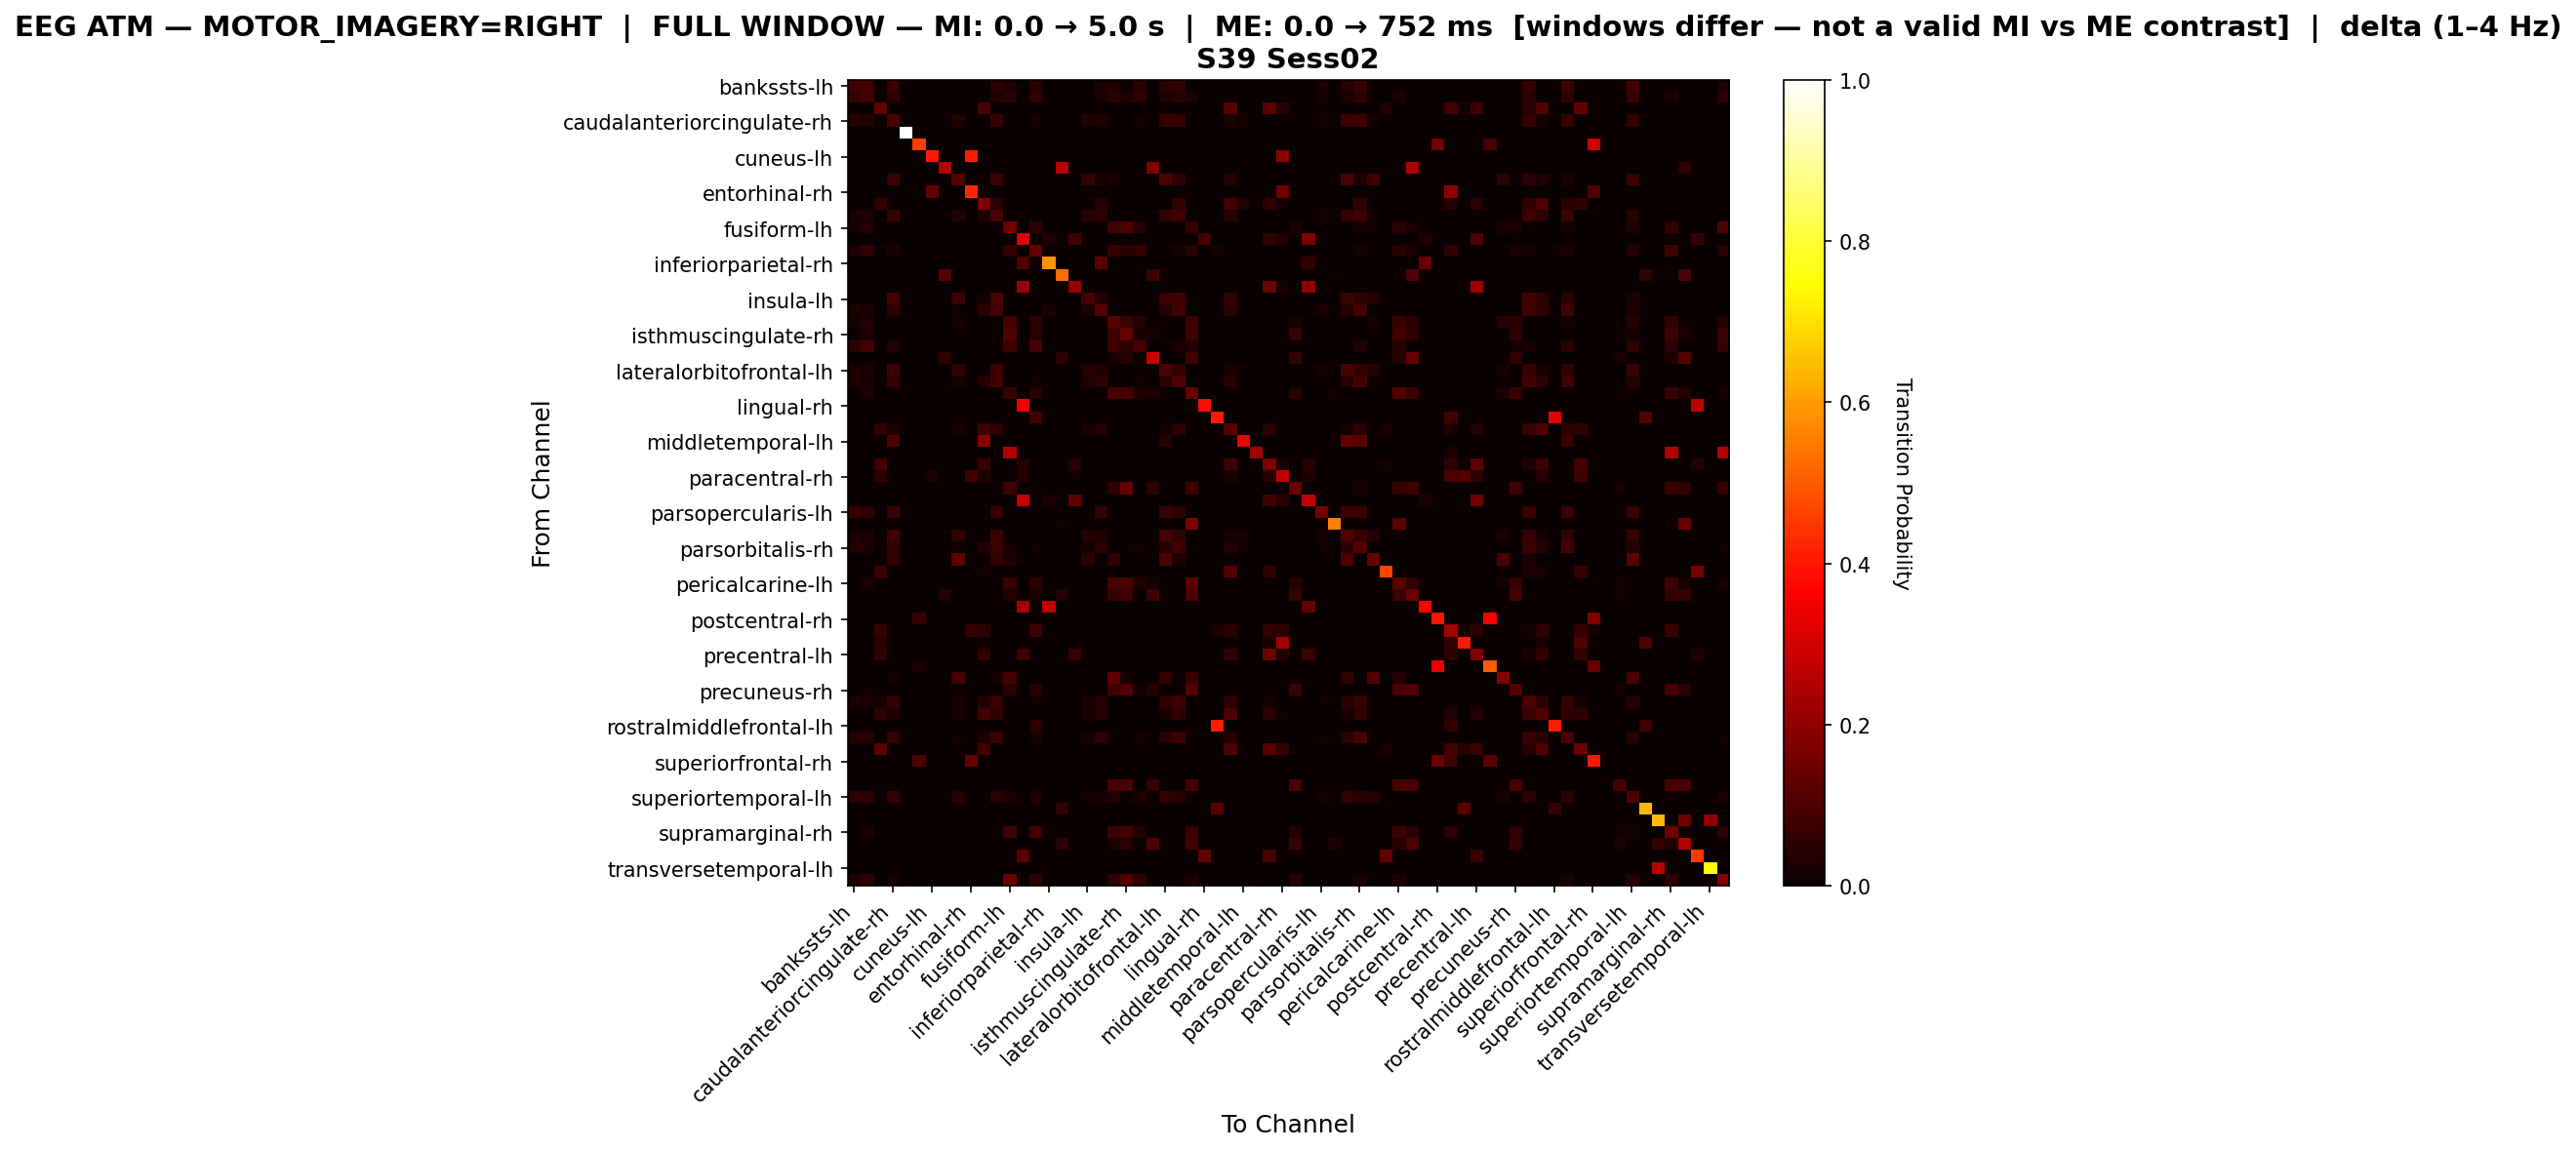

The table this chart was drawn from, first rows:
, bankssts-lh, bankssts-rh, caudalanteriorcingulate-lh, caudalanteriorcingulate-rh, caudalmiddlefrontal-lh, caudalmiddlefrontal-rh, cuneus-lh, cuneus-rh, entorhinal-lh, entorhinal-rh, frontalpole-lh, frontalpole-rh, fusiform-lh, fusiform-rh, inferiorparietal-lh, inferiorparietal-rh, inferiortemporal-lh, inferiortemporal-rh, insula-lh, insula-rh, isthmuscingulate-lh, isthmuscingulate-rh, lateraloccipital-lh
bankssts-lh, 0.0855, 0.08086, 0.0, 0.07528, 0.0, 0.0, 0.0, 0.0, 0.0, 0.0, 0.0, 0.05204, 0.02788, 0.0, 0.04554, 0.0, 0.0, 0.0, 0.0, 0.03439, 0.02788, 0.007435, 0.04275
bankssts-rh, 0.06412, 0.0879, 0.0, 0.05476, 0.0, 0.0, 0.0, 0.0, 0.0, 0.0, 0.0, 0.03674, 0.04683, 0.0, 0.06052, 0.0, 0.0, 0.0, 0.0, 0.02378, 0.04683, 0.03098, 0.05836
caudalanteriorcingulate-lh, 0.0, 0.0, 0.1342, 0.0, 0.0, 0.0, 0.0, 0.0, 0.0, 0.0, 0.09441, 0.0, 0.0, 0.0, 0.0, 0.0, 0.0, 0.0, 0.0, 0.0, 0.0, 0.0, 0.0
caudalanteriorcingulate-rh, 0.04064, 0.03807, 0.0, 0.09619, 0.0, 0.0, 0.0, 0.0, 0.03549, 0.0, 0.00463, 0.06996, 0.008745, 0.0, 0.01852, 0.0, 0.0, 0.0, 0.03858, 0.03241, 0.008745, 0.0, 0.01698
caudalmiddlefrontal-lh, 0.0, 0.0, 0.0, 0.0, 1.0, 0.0, 0.0, 0.0, 0.0, 0.0, 0.0, 0.0, 0.0, 0.0, 0.0, 0.0, 0.0, 0.0, 0.0, 0.0, 0.0, 0.0, 0.0
caudalmiddlefrontal-rh, 0.0, 0.0, 0.0, 0.0, 0.0, 0.4607, 0.0, 0.0, 0.0, 0.0, 0.0, 0.0, 0.0, 0.0, 0.0, 0.0, 0.0, 0.0, 0.0, 0.0, 0.0, 0.0, 0.0
cuneus-lh, 0.0, 0.0, 0.0, 0.0, 0.0, 0.0, 0.4, 0.0, 0.0, 0.4083, 0.0, 0.0, 0.0, 0.0, 0.0, 0.0, 0.0, 0.0, 0.0, 0.0, 0.0, 0.0, 0.0
cuneus-rh, 0.0, 0.0, 0.0, 0.0, 0.0, 0.0, 0.0, 0.2575, 0.0, 0.0, 0.0, 0.0, 0.0, 0.0, 0.0, 0.0, 0.2635, 0.0, 0.0, 0.0, 0.0, 0.0, 0.0
entorhinal-lh, 0.0, 0.0, 0.0, 0.07136, 0.0, 0.0, 0.0, 0.0, 0.1116, 0.0, 0.0, 0.07337, 0.01106, 0.0, 0.0, 0.0, 0.0, 0.0, 0.06533, 0.01608, 0.02714, 0.0, 0.0
entorhinal-rh, 0.0, 0.0, 0.0, 0.0, 0.0, 0.0, 0.1296, 0.0, 0.0, 0.4233, 0.0, 0.0, 0.0, 0.0, 0.0, 0.0, 0.0, 0.0, 0.0, 0.0, 0.0, 0.0, 0.0
frontalpole-lh, 0.0, 0.0, 0.0571, 0.005259, 0.0, 0.0, 0.0, 0.0, 0.0, 0.0, 0.1751, 0.04583, 0.0, 0.0, 0.0, 0.0, 0.0, 0.0, 0.009016, 0.03757, 0.0, 0.0, 0.0
frontalpole-rh, 0.02749, 0.02495, 0.0, 0.06925, 0.0, 0.0, 0.0, 0.0, 0.03615, 0.0, 0.03208, 0.09674, 0.0, 0.0, 0.005601, 0.0, 0.0, 0.0, 0.04022, 0.05346, 0.0, 0.0, 0.004073
fusiform-lh, 0.01856, 0.03886, 0.0, 0.01102, 0.0, 0.0, 0.0, 0.0, 0.007541, 0.0, 0.0, 0.0, 0.1543, 0.0, 0.05626, 0.0, 0.0, 0.0, 0.0, 0.0, 0.08875, 0.1015, 0.04176
fusiform-rh, 0.0, 0.0, 0.0, 0.0, 0.0, 0.0, 0.0, 0.0, 0.0, 0.0, 0.0, 0.0, 0.0, 0.319, 0.0, 0.03165, 0.0, 0.08481, 0.0, 0.0, 0.0, 0.0, 0.0
inferiorparietal-lh, 0.03512, 0.05923, 0.0, 0.02617, 0.0, 0.0, 0.0, 0.0, 0.0, 0.0, 0.0, 0.008953, 0.06543, 0.0, 0.1364, 0.0, 0.0, 0.0, 0.0, 0.0, 0.06543, 0.05028, 0.05992
inferiorparietal-rh, 0.0, 0.0, 0.0, 0.0, 0.0, 0.0, 0.0, 0.0, 0.0, 0.0, 0.0, 0.0, 0.0, 0.1055, 0.0, 0.5781, 0.0, 0.0, 0.0, 0.125, 0.0, 0.0, 0.0
inferiortemporal-lh, 0.0, 0.0, 0.0, 0.0, 0.0, 0.0, 0.0, 0.1138, 0.0, 0.0, 0.0, 0.0, 0.0, 0.0, 0.0, 0.0, 0.5285, 0.0, 0.0, 0.0, 0.0, 0.0, 0.0
inferiortemporal-rh, 0.0, 0.0, 0.0, 0.0, 0.0, 0.0, 0.0, 0.0, 0.0, 0.0, 0.0, 0.0, 0.0, 0.212, 0.0, 0.0, 0.0, 0.2089, 0.0, 0.0, 0.0, 0.0, 0.0
insula-lh, 0.0, 0.0, 0.0, 0.08701, 0.0, 0.0, 0.0, 0.0, 0.07509, 0.0, 0.01669, 0.09416, 0.0, 0.0, 0.0, 0.0, 0.0, 0.0, 0.09297, 0.03695, 0.0, 0.0, 0.0
insula-rh, 0.0301, 0.02592, 0.0, 0.051, 0.0, 0.0, 0.0, 0.0, 0.01171, 0.0, 0.04348, 0.08779, 0.0, 0.0, 0.0, 0.02676, 0.0, 0.0, 0.02425, 0.112, 0.0, 0.0, 0.0
isthmuscingulate-lh, 0.01847, 0.03866, 0.0, 0.01096, 0.0, 0.0, 0.0, 0.0, 0.01673, 0.0, 0.0, 0.0, 0.08886, 0.0, 0.05597, 0.0, 0.0, 0.0, 0.0, 0.0, 0.1194, 0.07098, 0.04155
isthmuscingulate-rh, 0.006158, 0.02771, 0.0, 0.0, 0.0, 0.0, 0.0, 0.0, 0.0, 0.0, 0.0, 0.0, 0.109, 0.0, 0.04618, 0.0, 0.0, 0.0, 0.0, 0.0, 0.07697, 0.1361, 0.03079
lateraloccipital-lh, 0.05145, 0.08896, 0.0, 0.03751, 0.0, 0.0, 0.0, 0.0, 0.0, 0.0, 0.0, 0.01072, 0.07503, 0.0, 0.09325, 0.0, 0.0, 0.0, 0.0, 0.0, 0.07503, 0.05145, 0.09218
lateraloccipital-rh, 0.0, 0.0, 0.0, 0.0, 0.0, 0.0, 0.0, 0.04908, 0.0, 0.0, 0.0, 0.0, 0.0, 0.0, 0.0, 0.0, 0.04755, 0.0, 0.0, 0.0, 0.02147, 0.04601, 0.0
lateralorbitofrontal-lh, 0.03197, 0.02884, 0.0, 0.08401, 0.0, 0.0, 0.0, 0.0, 0.05893, 0.0, 0.0, 0.07649, 0.0, 0.0, 0.005016, 0.0, 0.0, 0.0, 0.03887, 0.03135, 0.007524, 0.0, 0.003135
lateralorbitofrontal-rh, 0.03333, 0.03282, 0.0, 0.06359, 0.0, 0.0, 0.0, 0.0, 0.02513, 0.0, 0.04205, 0.0841, 0.00359, 0.0, 0.01333, 0.0, 0.0, 0.0, 0.03282, 0.05179, 0.00359, 0.0, 0.01179
lingual-lh, 0.001302, 0.02409, 0.0, 0.0, 0.0, 0.0, 0.0, 0.0, 0.0, 0.0, 0.0, 0.0, 0.06901, 0.0, 0.04362, 0.0, 0.0, 0.0, 0.0, 0.0, 0.0944, 0.08659, 0.02734
lingual-rh, 0.0, 0.0, 0.0, 0.0, 0.0, 0.0, 0.0, 0.0, 0.0, 0.0, 0.0, 0.0, 0.0, 0.3476, 0.0, 0.0, 0.0, 0.0, 0.0, 0.0, 0.0, 0.0, 0.0
medialorbitofrontal-lh, 0.0, 0.0, 0.0, 0.0, 0.0, 0.0, 0.0, 0.0, 0.0, 0.0, 0.0, 0.0, 0.0, 0.0, 0.08485, 0.0, 0.0, 0.0, 0.0, 0.0, 0.0, 0.0, 0.0
medialorbitofrontal-rh, 0.0, 0.0, 0.05639, 0.02757, 0.0, 0.0, 0.0, 0.0, 0.0213, 0.0, 0.07456, 0.05326, 0.0, 0.0, 0.0, 0.0, 0.0, 0.0, 0.0307, 0.04135, 0.0, 0.0, 0.0
middletemporal-lh, 0.0, 0.0, 0.0, 0.09886, 0.0, 0.0, 0.0, 0.0, 0.0, 0.0, 0.1901, 0.0, 0.0, 0.0, 0.0, 0.0, 0.0, 0.0, 0.0, 0.0, 0.0, 0.0, 0.0
middletemporal-rh, 0.0, 0.0, 0.0, 0.0, 0.0, 0.0, 0.0, 0.0, 0.0, 0.0, 0.0, 0.0, 0.25, 0.0, 0.0, 0.0, 0.0, 0.0, 0.0, 0.0, 0.0, 0.0, 0.0
paracentral-lh, 0.0, 0.0, 0.08893, 0.0, 0.0, 0.0, 0.0, 0.0, 0.0, 0.0, 0.06897, 0.0, 0.0, 0.04265, 0.0, 0.0, 0.0, 0.03993, 0.0, 0.0, 0.0, 0.0, 0.0
paracentral-rh, 0.0, 0.0, 0.05172, 0.0, 0.0, 0.0, 0.03017, 0.0, 0.0, 0.08333, 0.03305, 0.0, 0.0, 0.04167, 0.0, 0.0, 0.0, 0.01293, 0.0, 0.0, 0.0, 0.0, 0.0
parahippocampal-lh, 0.0, 0.0, 0.0, 0.0, 0.0, 0.0, 0.0, 0.0, 0.0, 0.0, 0.0, 0.0, 0.07475, 0.0, 0.004902, 0.0, 0.0, 0.0, 0.0, 0.0, 0.05147, 0.1336, 0.0
parahippocampal-rh, 0.0, 0.0, 0.0, 0.0, 0.0, 0.0, 0.0, 0.0, 0.0, 0.0, 0.0, 0.0, 0.0, 0.2744, 0.0, 0.02386, 0.0, 0.1292, 0.0, 0.0, 0.0, 0.0, 0.0
parsopercularis-lh, 0.0641, 0.05128, 0.0, 0.07692, 0.0, 0.0, 0.0, 0.0, 0.0, 0.0, 0.0, 0.06667, 0.0, 0.0, 0.0, 0.0, 0.0, 0.0, 0.0, 0.0641, 0.0, 0.0, 0.0
parsopercularis-rh, 0.0, 0.0, 0.0, 0.0, 0.0, 0.0, 0.0, 0.0, 0.0, 0.0, 0.0, 0.0, 0.0, 0.0, 0.0, 0.0, 0.01471, 0.0, 0.0, 0.0, 0.0, 0.0, 0.0
parsorbitalis-lh, 0.02721, 0.02412, 0.0, 0.08905, 0.0, 0.0, 0.0, 0.0, 0.05813, 0.0, 0.0, 0.07297, 0.0, 0.0, 0.0006184, 0.0, 0.0, 0.0, 0.0402, 0.03278, 0.006184, 0.0, 0.0
parsorbitalis-rh, 0.03536, 0.03297, 0.0, 0.06785, 0.0, 0.0, 0.0, 0.0, 0.01386, 0.0, 0.03727, 0.07119, 0.01242, 0.0, 0.01481, 0.0, 0.0, 0.0, 0.02102, 0.05017, 0.005733, 0.006689, 0.01338
parstriangularis-lh, 0.0, 0.0, 0.0, 0.05928, 0.0, 0.0, 0.0, 0.0, 0.1248, 0.0, 0.0, 0.0624, 0.03276, 0.0, 0.0, 0.0, 0.0, 0.0, 0.04992, 0.0, 0.05772, 0.0, 0.0
parstriangularis-rh, 0.0, 0.0, 0.07251, 0.0, 0.0, 0.0, 0.0, 0.0, 0.0, 0.0, 0.01208, 0.0, 0.0, 0.0, 0.0, 0.0, 0.0, 0.0, 0.0, 0.0, 0.0, 0.0, 0.0
pericalcarine-lh, 0.003788, 0.0303, 0.0, 0.0, 0.0, 0.0, 0.0, 0.0, 0.0, 0.0, 0.0, 0.0, 0.06667, 0.0, 0.05303, 0.0, 0.0, 0.0, 0.0, 0.0, 0.09621, 0.09848, 0.03409
pericalcarine-rh, 0.0, 0.001862, 0.0, 0.0, 0.0, 0.0, 0.0, 0.04004, 0.0, 0.0, 0.0, 0.0, 0.03538, 0.0, 0.0298, 0.0, 0.03911, 0.0, 0.0, 0.0, 0.06518, 0.08007, 0.006518
postcentral-lh, 0.0, 0.0, 0.0, 0.0, 0.0, 0.0, 0.0, 0.0, 0.0, 0.0, 0.0, 0.0, 0.0, 0.2377, 0.0, 0.2705, 0.0, 0.0, 0.0, 0.0, 0.0, 0.0, 0.0
postcentral-rh, 0.0, 0.0, 0.0, 0.0, 0.0, 0.06283, 0.0, 0.0, 0.0, 0.0, 0.0, 0.0, 0.0, 0.0, 0.0, 0.0, 0.0, 0.0, 0.0, 0.0, 0.0, 0.0, 0.0
posteriorcingulate-lh, 0.0, 0.0, 0.06481, 0.0, 0.0, 0.0, 0.0, 0.0, 0.0, 0.06661, 0.05311, 0.0, 0.0108, 0.0, 0.07651, 0.0, 0.0, 0.0, 0.0, 0.0, 0.0, 0.0, 0.0
posteriorcingulate-rh, 0.0, 0.0, 0.04734, 0.0, 0.0, 0.0, 0.0, 0.0, 0.0, 0.0, 0.008876, 0.0, 0.0, 0.0, 0.0, 0.0, 0.0, 0.0, 0.0, 0.0, 0.0, 0.0, 0.0
precentral-lh, 0.0, 0.0, 0.06218, 0.0, 0.0, 0.0, 0.0, 0.0, 0.0, 0.0, 0.06218, 0.0, 0.0, 0.08053, 0.0, 0.0, 0.0, 0.0683, 0.0, 0.0, 0.0, 0.0, 0.0
precentral-rh, 0.0, 0.0, 0.0, 0.0, 0.0, 0.02913, 0.0, 0.0, 0.0, 0.0, 0.0, 0.0, 0.0, 0.0, 0.0, 0.0, 0.0, 0.0, 0.0, 0.0, 0.0, 0.0, 0.0
precuneus-lh, 0.0, 0.0, 0.0, 0.01754, 0.0, 0.0, 0.0, 0.0, 0.09123, 0.0, 0.0, 0.02105, 0.09123, 0.0, 0.0, 0.0, 0.0, 0.0, 0.007018, 0.0, 0.1316, 0.02105, 0.0
precuneus-rh, 0.0, 0.009868, 0.0, 0.0, 0.0, 0.0, 0.0, 0.0, 0.0, 0.0, 0.0, 0.0, 0.04934, 0.0, 0.04276, 0.0, 0.0, 0.0, 0.0, 0.0, 0.08443, 0.102, 0.01535
rostralanteriorcingulate-lh, 0.03181, 0.02951, 0.01706, 0.06086, 0.0, 0.0, 0.0, 0.0, 0.02259, 0.0, 0.0355, 0.07054, 0.003227, 0.0, 0.01199, 0.0, 0.0, 0.0, 0.02951, 0.0461, 0.003227, 0.0, 0.0106
rostralanteriorcingulate-rh, 0.0, 0.0, 0.05146, 0.02604, 0.0, 0.0, 0.0, 0.0, 0.01984, 0.0, 0.08431, 0.05828, 0.0, 0.0, 0.0, 0.0, 0.0, 0.0, 0.02914, 0.04216, 0.0, 0.0, 0.0
rostralmiddlefrontal-lh, 0.0, 0.0, 0.0, 0.0, 0.0, 0.0, 0.0, 0.0, 0.0, 0.0, 0.0, 0.0, 0.0, 0.0, 0.05426, 0.0, 0.0, 0.0, 0.0, 0.0, 0.0, 0.0, 0.0
rostralmiddlefrontal-rh, 0.04202, 0.03955, 0.0, 0.0692, 0.0, 0.0, 0.0, 0.0, 0.01335, 0.0, 0.03065, 0.07266, 0.01137, 0.0, 0.02076, 0.0, 0.0, 0.0, 0.02076, 0.0519, 0.01137, 0.0004943, 0.01928
superiorfrontal-lh, 0.0, 0.0, 0.1247, 0.0, 0.0, 0.0, 0.0, 0.0, 0.0, 0.0, 0.08776, 0.0, 0.0, 0.0, 0.0, 0.0, 0.0, 0.0, 0.0, 0.0, 0.0, 0.0, 0.0
superiorfrontal-rh, 0.0, 0.0, 0.0, 0.0, 0.0, 0.107, 0.0, 0.0, 0.0, 0.144, 0.0, 0.0, 0.0, 0.0, 0.0, 0.0, 0.0, 0.0, 0.0, 0.0, 0.0, 0.0, 0.0
superiorparietal-lh, 0.0, 0.0, 0.0, 0.0, 0.0, 0.0, 0.0, 0.0, 0.0, 0.0, 0.0, 0.0, 0.0, 0.0, 0.0, 0.0, 0.0, 0.0, 0.0, 0.0, 0.0, 0.0, 0.0
superiorparietal-rh, 0.0, 0.0, 0.0, 0.0, 0.0, 0.0, 0.0, 0.0, 0.0, 0.0, 0.0, 0.0, 0.0, 0.0, 0.0, 0.0, 0.0, 0.0, 0.0, 0.0, 0.09392, 0.09392, 0.0
... 8 more rows
